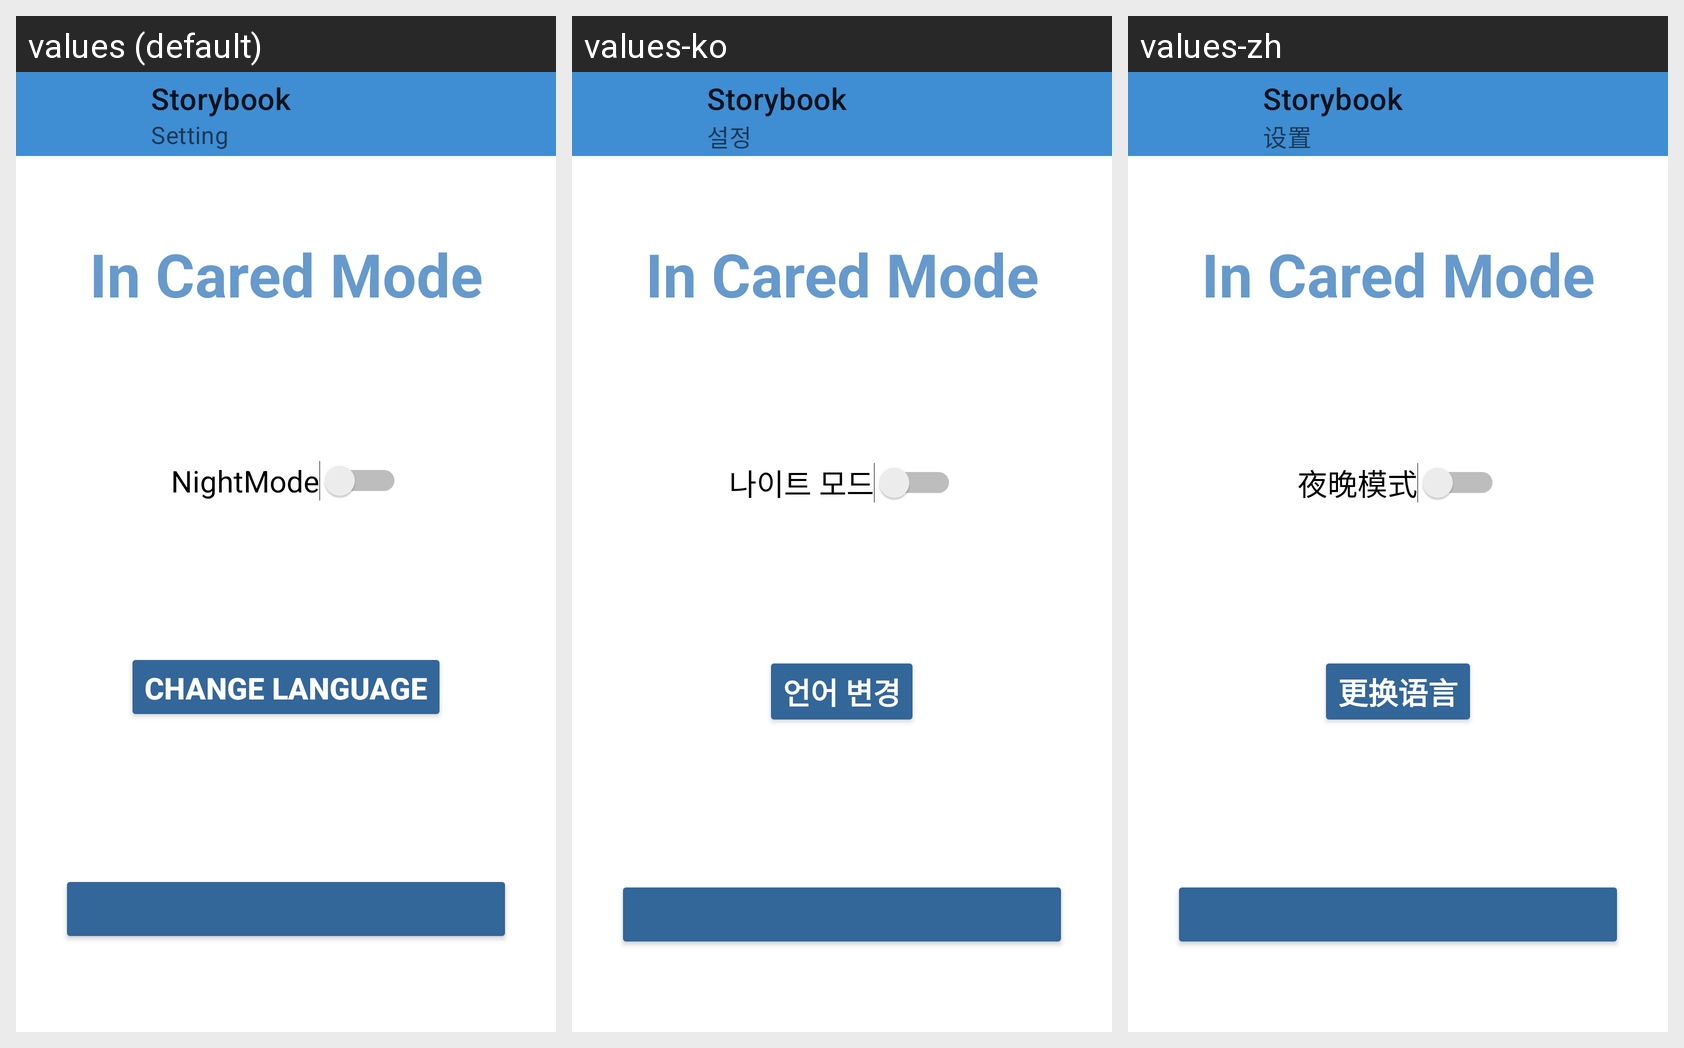

The same Android screen rendered under several of its app's locales, left to right. List the strings drawn on it with the default value and each locale's translation.
Android screen res/layout/activity_setting.xml rendered under 3 locales, left to right: values (default), values-ko, values-zh. Device: Nexus 5 (rendered at 1080×1920; each locale shown at half size, 540×960, under a caption strip naming it); theme Theme.Storbook.NoActionBar.
Strings drawn on this screen, with the default value and each locale's value (text and hints the layout hard-codes, and strings that could not be matched under every locale, appear in the picture but are not listed):

setting
  values: Setting
  values-ko: 설정
  values-zh: 设置

app_name
  values: Storybook
  values-ko: Storybook
  values-zh: Storybook

nightmode
  values: NightMode
  values-ko: 나이트 모드
  values-zh: 夜晚模式

change_language
  values: change language
  values-ko: 언어 변경
  values-zh: 更换语言
